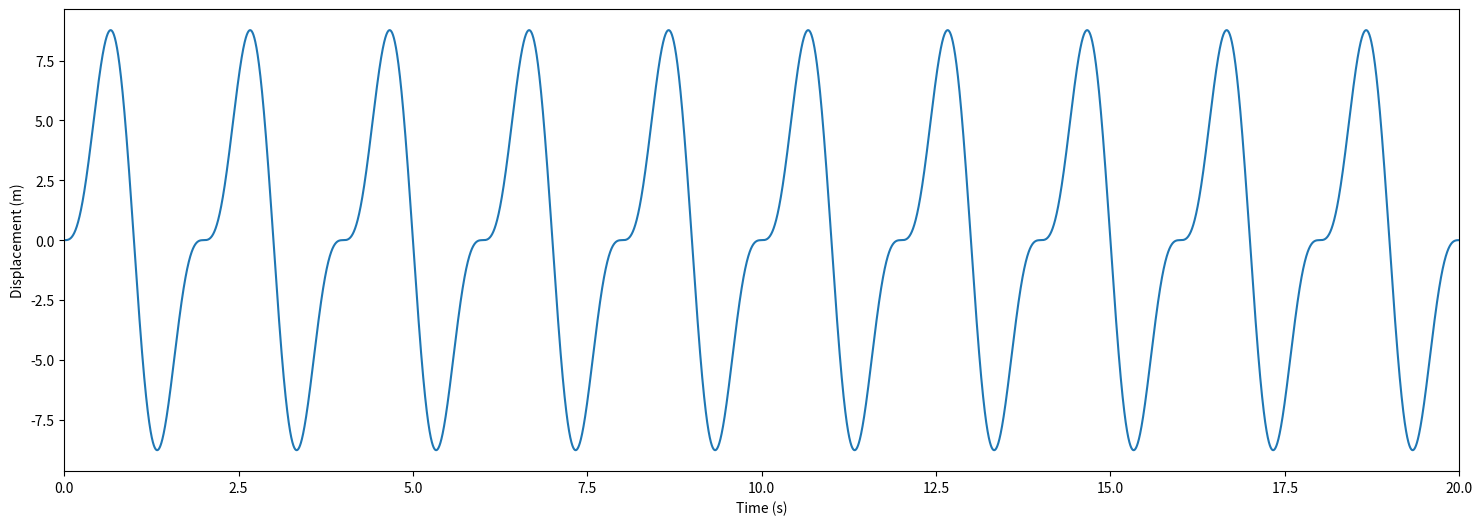

The matplotlib source for this figure:
import numpy as np
import matplotlib.pyplot as plt

def rk(dt,beta,w,wp,Fp,xinit,vinit,tend):
    t = np.arange(0.,tend+dt,dt)
    X = np.zeros_like(t)
    V = np.zeros_like(t)
    X[0] = xinit
    V[0] = vinit
    for i in range(0,t.shape[0]-1):
        h1 = dt*dXdt(t[i],X[i],V[i],w,wp,Fp,beta)
        k1 = dt*dVdt(t[i],X[i],V[i],w,wp,Fp,beta)
        
        h2 = dt*dXdt(t[i]+dt/2.0,X[i]+h1/2.0,V[i]+k1/2.0,w,wp,Fp,beta)
        k2 = dt*dVdt(t[i]+dt/2.0,X[i]+h1/2.0,V[i]+k1/2.0,w,wp,Fp,beta)
        
        h3 = dt*dXdt(t[i]+dt/2.0,X[i]+h2/2.0,V[i]+k2/2.0,w,wp,Fp,beta)
        k3 = dt*dVdt(t[i]+dt/2.0,X[i]+h2/2.0,V[i]+k2/2.0,w,wp,Fp,beta)
        
        h4 = dt*dXdt(t[i]+dt,X[i]+h3,V[i]+k3,w,wp,Fp,beta)
        k4 = dt*dVdt(t[i]+dt,X[i]+h3,V[i]+k3,w,wp,Fp,beta)

        X[i+1] = X[i] + (h1 + 2.0*h2 + 2.0*h3 + h4)*(1.0/6.0)
        V[i+1] = V[i] + (k1 + 2.0*k2 + 2.0*k3 + k4)*(1.0/6.0)
    return X,V,t
    
def dXdt(t,X,V,w,wp,Fp,beta):
    return V

def dVdt(t,X,V,w,wp,Fp,beta):
    return -wp**2*(1+beta*X**2)*X+Fp*np.sin(w*t)

dt = 0.001
tend = 100.0
vinit = 0.
xinit = 0.
beta = 0.
wp = np.pi
Fp = 100.0
w = 2.0*np.pi

X,V,t = rk(dt,beta,w,wp,Fp,xinit,vinit,tend)

fig = plt.figure(figsize=(18,6))
plt.plot(t,X)
plt.xlim([0,20])
plt.xlabel('Time (s)')
plt.ylabel('Displacement (m)')
plt.show()